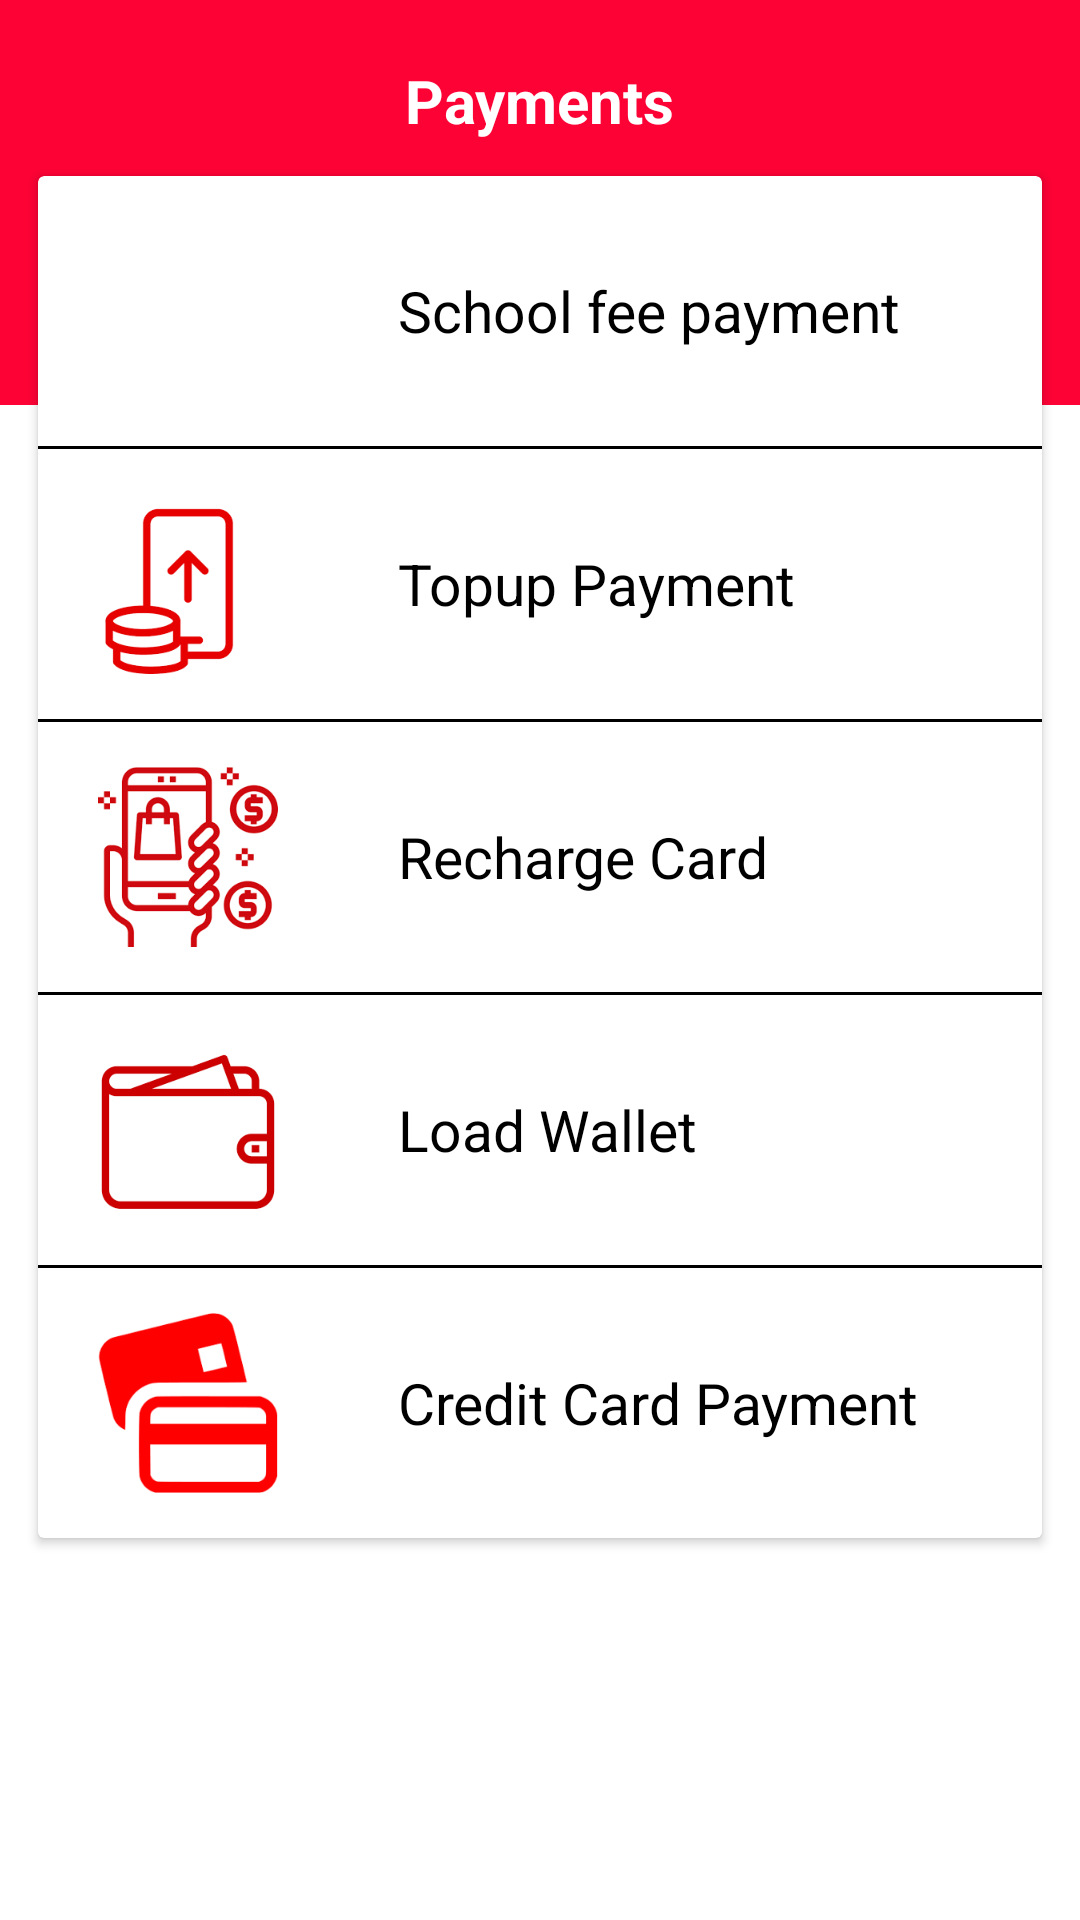

The Android layout XML behind this screen, and the referenced resources:
<!-- AndroidManifest.xml: application theme Theme.NIC_ASIA_UI -->
<!-- res/layout/activity_payment.xml -->
<?xml version="1.0" encoding="utf-8"?>
<androidx.constraintlayout.widget.ConstraintLayout xmlns:android="http://schemas.android.com/apk/res/android"
    xmlns:app="http://schemas.android.com/apk/res-auto"
    xmlns:tools="http://schemas.android.com/tools"
    android:layout_width="match_parent"
    android:layout_height="match_parent"
    tools:context=".Payment">


    <View
        android:layout_width="match_parent"
        android:layout_height="135dp"
        android:background="#fd0235"
        tools:ignore="MissingConstraints" />

    <TextView
        android:layout_width="wrap_content"
        android:layout_height="wrap_content"
        android:text="Payments"
        android:textSize="20sp"
        app:layout_constraintLeft_toLeftOf="parent"
        app:layout_constraintRight_toRightOf="parent"
        app:layout_constraintTop_toTopOf="parent"
        android:layout_marginTop="20dp"
        android:textColor="@color/white"
        android:textStyle="bold"/>
    <androidx.cardview.widget.CardView
        android:id="@+id/ccc"
        android:layout_width="match_parent"
        android:layout_height="wrap_content"
        android:elevation="10dp"
        app:cardMaxElevation="12dp"
        app:layout_constraintTop_toTopOf="parent"
        android:layout_marginTop="40dp"
        app:cardUseCompatPadding="true"
        >
        <LinearLayout
            android:layout_width="match_parent"
            android:layout_height="match_parent"
            android:orientation="vertical"
            >

            <LinearLayout
                android:layout_width="match_parent"
                android:layout_height="90dp"
                android:orientation="horizontal"

                >
                <ImageView
                    android:layout_width="60dp"
                    android:layout_height="wrap_content"
                    android:src="@drawable/phonpayment"
                    android:layout_marginStart="20dp"

                    />
                <TextView
                    android:layout_width="wrap_content"
                    android:layout_height="wrap_content"
                    android:text="@string/school_fee_payment"
                    android:textColor="@color/black"
                    android:layout_marginStart="40dp"
                    android:layout_gravity="center_vertical"
                    android:textSize="19sp"/>

            </LinearLayout>
            <View
                android:layout_width="match_parent"
                android:layout_height="1dp"
                android:background="@color/black"
                />

            <LinearLayout
                android:layout_width="match_parent"
                android:layout_height="90dp"
                android:orientation="horizontal"
                >
                <ImageView
                    android:layout_width="60dp"
                    android:layout_height="wrap_content"
                    android:src="@drawable/topup"
                    android:layout_marginStart="20dp"

                    />
                <TextView
                    android:layout_width="wrap_content"
                    android:layout_height="wrap_content"
                    android:text="@string/topup_payment"
                    android:textColor="@color/black"
                    android:layout_marginStart="40dp"
                    android:layout_gravity="center_vertical"
                    android:textSize="19sp"/>


            </LinearLayout>
            <View
                android:layout_width="match_parent"
                android:layout_height="1dp"
                android:background="@color/black"
                />

            <LinearLayout
                android:layout_width="match_parent"
                android:layout_height="90dp"
                android:orientation="horizontal"
                >
                <ImageView
                    android:layout_width="60dp"
                    android:layout_height="wrap_content"
                    android:src="@drawable/rechargecard"
                    android:layout_marginStart="20dp"

                    />
                <TextView
                    android:layout_width="wrap_content"
                    android:layout_height="wrap_content"
                    android:text="@string/recharge_card"
                    android:textColor="@color/black"
                    android:layout_marginStart="40dp"
                    android:layout_gravity="center_vertical"
                    android:textSize="19sp"/>


            </LinearLayout>

            <View
                android:layout_width="match_parent"
                android:layout_height="1dp"
                android:background="@color/black"
                />
            <LinearLayout
                android:layout_width="match_parent"
                android:layout_height="90dp"
                android:orientation="horizontal"


                >
                <ImageView
                    android:layout_width="60dp"
                    android:layout_height="wrap_content"
                    android:src="@drawable/waller"
                    android:layout_marginStart="20dp"

                    />
                <TextView
                    android:layout_width="wrap_content"
                    android:layout_height="wrap_content"
                    android:text="@string/load_wallet"
                    android:textColor="@color/black"
                    android:layout_marginStart="40dp"
                    android:layout_gravity="center_vertical"
                    android:textSize="19sp"/>


            </LinearLayout>
            <View
                android:layout_width="match_parent"
                android:layout_height="1dp"
                android:background="@color/black"
                />
            <LinearLayout
                android:layout_width="match_parent"
                android:layout_height="90dp"
                android:orientation="horizontal"


                >
                <ImageView
                    android:layout_width="60dp"
                    android:layout_height="wrap_content"
                    android:src="@drawable/creee"
                    android:layout_marginStart="20dp"

                    />
                <TextView
                    android:layout_width="wrap_content"
                    android:layout_height="wrap_content"
                    android:text="@string/credit_card_payment"
                    android:textColor="@color/black"
                    android:layout_marginStart="40dp"
                    android:layout_gravity="center_vertical"
                    android:textSize="19sp"/>


            </LinearLayout>


        </LinearLayout>
    </androidx.cardview.widget.CardView>



</androidx.constraintlayout.widget.ConstraintLayout>
<!-- resources referenced by this layout -->
<resources>
  <!-- drawable creee: png bitmap (drawable, 2715 bytes) -->
  <!-- drawable rechargecard: png bitmap (drawable, 6755 bytes) -->
  <!-- drawable topup: png bitmap (drawable, 2494 bytes) -->
  <!-- drawable waller: png bitmap (drawable, 1970 bytes) -->
  <string name="credit_card_payment">Credit Card Payment</string>
  <string name="load_wallet">Load Wallet</string>
  <string name="recharge_card">Recharge Card</string>
  <string name="school_fee_payment">School fee payment</string>
  <string name="topup_payment">Topup Payment</string>
  <style name="Theme.NIC_ASIA_UI" parent="Theme.MaterialComponents.Light.NoActionBar">
          
          <item name="colorPrimary">#dc143c</item>
          <item name="colorPrimaryVariant">#dc143c</item>
          <item name="colorOnPrimary">@color/white</item>
          
          <item name="colorSecondary">#e3242b</item>
          <item name="colorSecondaryVariant">@color/teal_700</item>
          <item name="colorOnSecondary">@color/black</item>
          
          <item name="android:statusBarColor" tools:targetApi="l">?attr/colorPrimaryVariant</item>
          
  
          <item name="android:windowAnimationStyle">@style/ActivityAnim</item>
      </style>
  <style name="ActivityAnim" parent="@android:style/Animation.Activity">
          <item name="android:activityOpenEnterAnimation">@anim/slideleft</item>
          <item name="android:activityCloseEnterAnimation">@anim/slideleft</item>
          <item name="android:activityOpenExitAnimation">@anim/slide_out</item>
          <item name="android:activityCloseExitAnimation">@anim/slide_out</item>
      </style>
  <!-- not gathered from this repository: default colours our renderer supplied (Android Studio template values) -->
  <color name="teal_700">#FF018786</color>
  <color name="black">#FF000000</color>
  <color name="white">#FFFFFFFF</color>
</resources>
